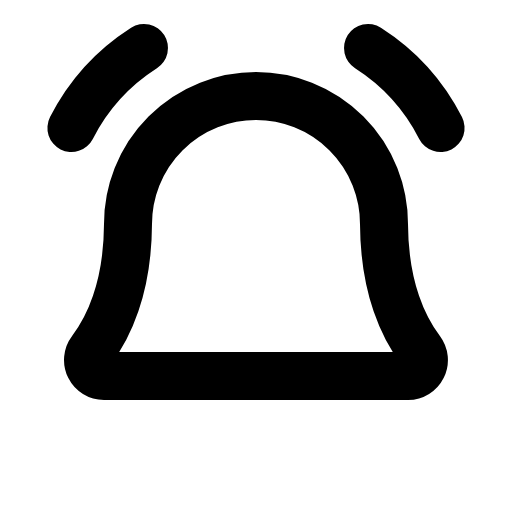
t = 0.00 s
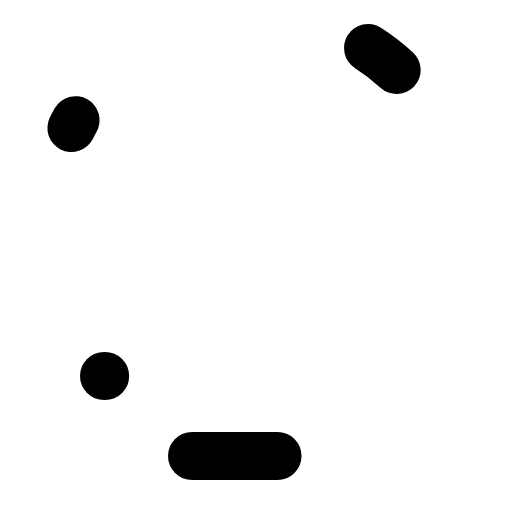
t = 0.90 s
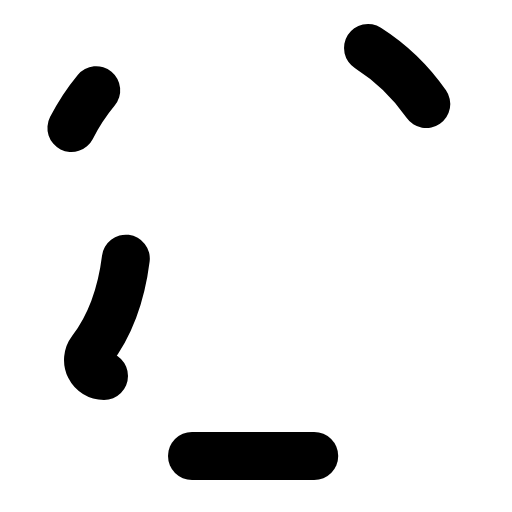
t = 1.28 s
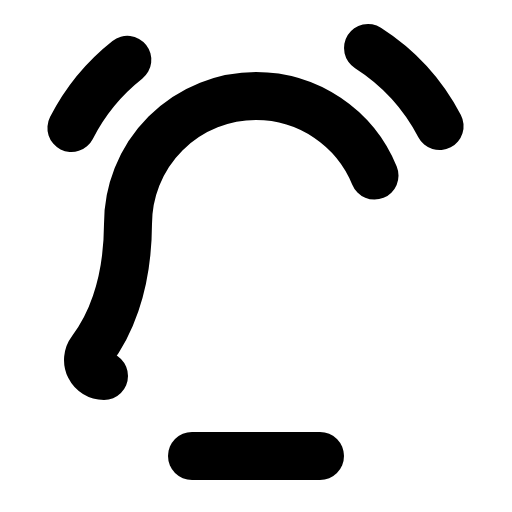
t = 1.65 s
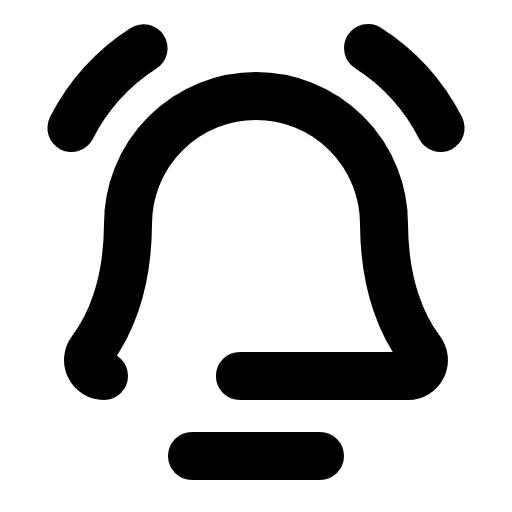
t = 2.03 s
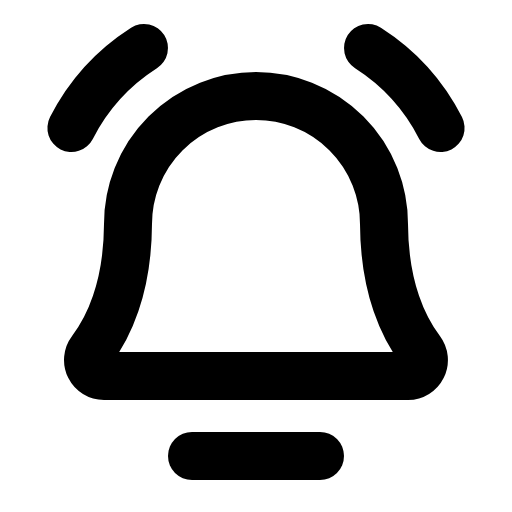
t = 2.40 s

The animated SVG that drew these frames (rendered in a browser with its animation timeline set to each time). Animation: 1 CSS @keyframes rule; one cycle of 2.40 s.

<svg xmlns="http://www.w3.org/2000/svg" viewBox="0 0 256 256">
  <style>
    .draw-line {
      stroke-dasharray: 1;
      stroke-dashoffset: 0;
    }
    svg:hover .draw-line {
      animation: phosphor-draw-in 1.5s ease-in-out forwards;
    }
    @keyframes phosphor-draw-in {
      from { stroke-dashoffset: 1; }
      to { stroke-dashoffset: 0; }
    }
  </style><rect width="256" height="256" fill="none"/><line x1="96" y1="228" x2="160" y2="228" fill="none" stroke="currentColor" stroke-linecap="round" stroke-linejoin="round" stroke-width="24" class="draw-line" pathLength="1" style="animation-delay: 0s"/><path d="M184,24a102.71,102.71,0,0,1,36.29,40" fill="none" stroke="currentColor" stroke-linecap="round" stroke-linejoin="round" stroke-width="24" class="draw-line" pathLength="1" style="animation-delay: 0.3s"/><path d="M35.71,64A102.71,102.71,0,0,1,72,24" fill="none" stroke="currentColor" stroke-linecap="round" stroke-linejoin="round" stroke-width="24" class="draw-line" pathLength="1" style="animation-delay: 0.6s"/><path d="M52,188a8,8,0,0,1-6.38-12.81C53.85,164.49,63.84,144.6,64,112a64,64,0,0,1,128,0c.16,32.6,10.15,52.49,18.35,63.19A8,8,0,0,1,204,188Z" fill="none" stroke="currentColor" stroke-linecap="round" stroke-linejoin="round" stroke-width="24" class="draw-line" pathLength="1" style="animation-delay: 0.9s"/></svg>
